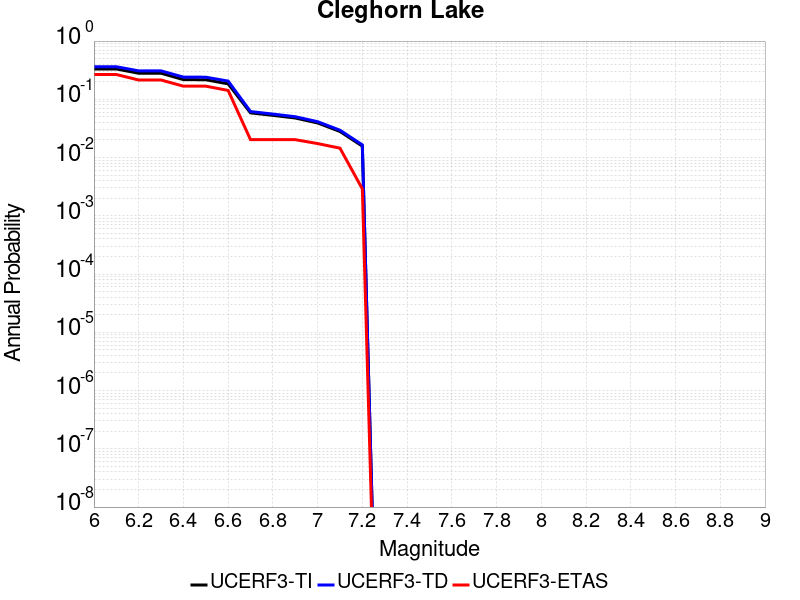

Source data for this figure (header and first rows):
Magnitude, UCERF3-TI Prob, UCERF3-TD Prob, UCERF3-ETAS Prob
6.0, 0.332, 0.3623, 0.2667
6.1, 0.332, 0.3623, 0.2667
6.2, 0.2806, 0.3078, 0.2145
6.3, 0.2806, 0.3078, 0.2145
6.4, 0.2178, 0.2406, 0.1681
6.5, 0.2168, 0.2396, 0.1681
6.6, 0.1842, 0.2056, 0.142
6.7, 0.05851, 0.06164, 0.02029
6.8, 0.05302, 0.05582, 0.02029
6.9, 0.04779, 0.05027, 0.02029
7.0, 0.03927, 0.04131, 0.01739
7.1, 0.02805, 0.0295, 0.01449
7.2, 0.0157, 0.0165, 0.002899
